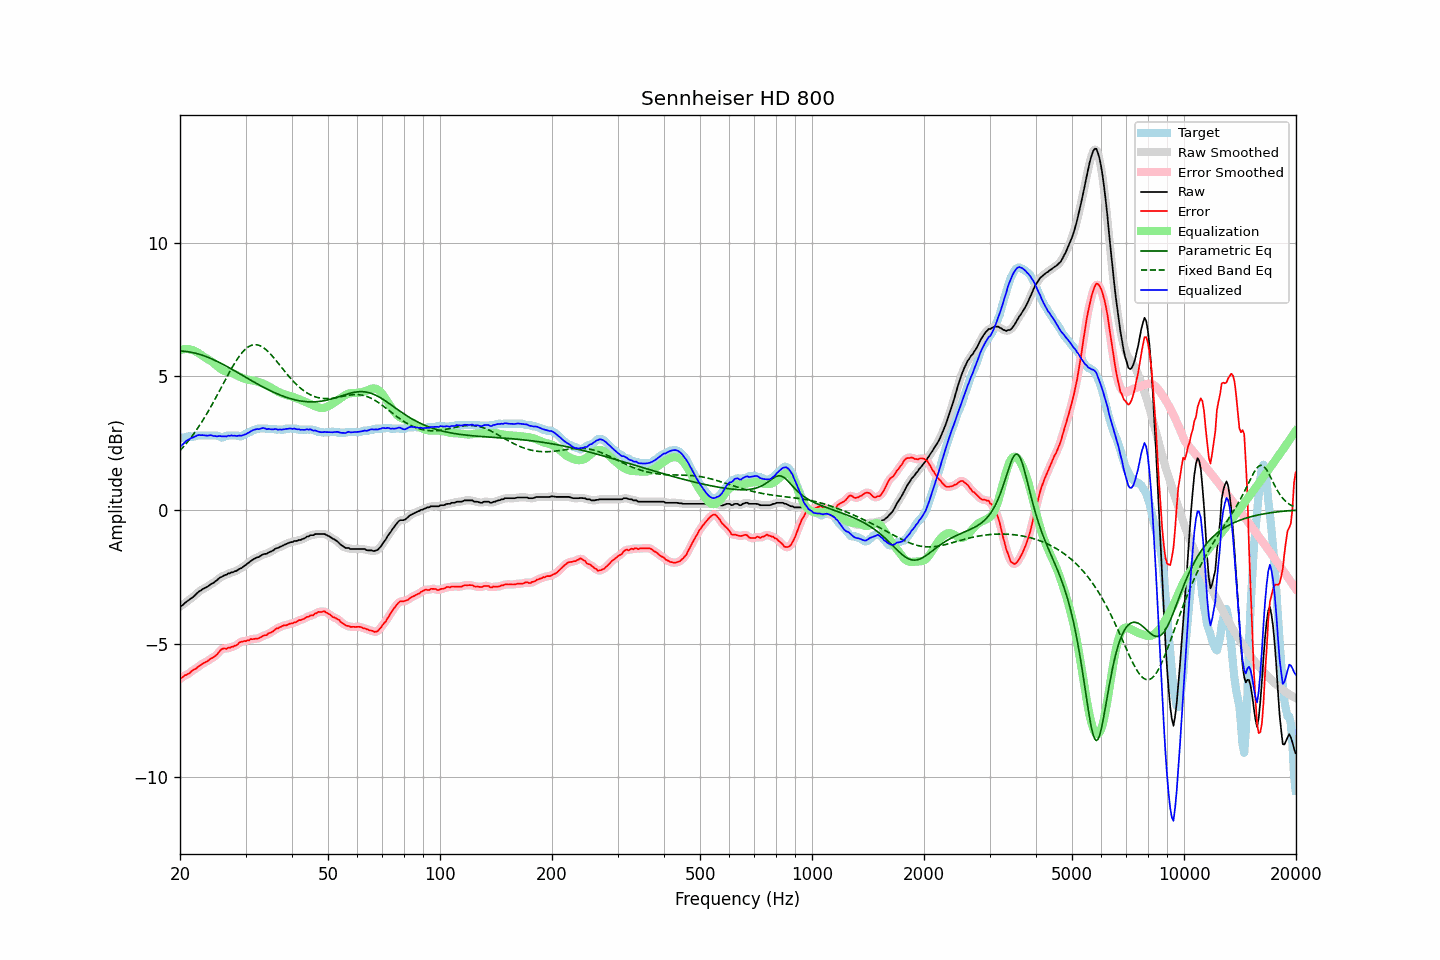

The data file committed next to this chart (first rows):
frequency, raw, error, smoothed, error_smoothed, equalization, parametric_eq, fixed_band_eq, equalized_raw, equalized_smoothed, target
20.00, -3.61, -6.32, -3.62, -6.33, 5.98, 5.94, 2.22, 2.37, 2.36, 2.71
20.20, -3.58, -6.28, -3.58, -6.28, 6.00, 5.94, 2.28, 2.41, 2.42, 2.70
20.40, -3.54, -6.24, -3.53, -6.24, 6.01, 5.93, 2.35, 2.47, 2.48, 2.70
20.61, -3.48, -6.18, -3.49, -6.20, 6.02, 5.93, 2.42, 2.53, 2.53, 2.70
20.81, -3.43, -6.17, -3.44, -6.17, 6.02, 5.92, 2.49, 2.58, 2.58, 2.74
21.02, -3.39, -6.13, -3.39, -6.13, 6.01, 5.92, 2.57, 2.62, 2.62, 2.74
21.23, -3.35, -6.11, -3.35, -6.10, 6.01, 5.91, 2.64, 2.65, 2.65, 2.76
21.44, -3.30, -6.04, -3.31, -6.05, 5.99, 5.90, 2.72, 2.69, 2.68, 2.74
21.66, -3.26, -6.00, -3.26, -6.01, 5.97, 5.88, 2.80, 2.71, 2.71, 2.74
21.87, -3.21, -5.96, -3.21, -5.96, 5.95, 5.87, 2.88, 2.74, 2.74, 2.75
22.09, -3.15, -5.94, -3.15, -5.93, 5.92, 5.86, 2.97, 2.77, 2.77, 2.79
22.31, -3.09, -5.88, -3.10, -5.88, 5.89, 5.84, 3.06, 2.79, 2.79, 2.79
22.54, -3.04, -5.83, -3.05, -5.84, 5.85, 5.82, 3.15, 2.80, 2.80, 2.79
22.76, -3.01, -5.80, -3.01, -5.79, 5.81, 5.80, 3.24, 2.79, 2.80, 2.79
22.99, -2.96, -5.75, -2.97, -5.75, 5.76, 5.78, 3.33, 2.80, 2.80, 2.79
23.22, -2.93, -5.72, -2.94, -5.72, 5.72, 5.76, 3.43, 2.79, 2.79, 2.78
23.45, -2.90, -5.69, -2.90, -5.69, 5.69, 5.74, 3.53, 2.78, 2.78, 2.78
23.69, -2.87, -5.66, -2.87, -5.65, 5.65, 5.72, 3.63, 2.78, 2.78, 2.78
23.92, -2.83, -5.62, -2.83, -5.61, 5.62, 5.69, 3.73, 2.78, 2.79, 2.78
24.16, -2.78, -5.57, -2.79, -5.58, 5.58, 5.67, 3.84, 2.80, 2.79, 2.78
24.40, -2.75, -5.54, -2.75, -5.54, 5.54, 5.64, 3.95, 2.78, 2.78, 2.78
24.65, -2.72, -5.51, -2.72, -5.50, 5.49, 5.61, 4.05, 2.76, 2.77, 2.78
24.89, -2.67, -5.45, -2.68, -5.46, 5.43, 5.59, 4.16, 2.76, 2.76, 2.78
25.14, -2.63, -5.41, -2.63, -5.40, 5.38, 5.56, 4.28, 2.75, 2.76, 2.78
25.39, -2.57, -5.33, -2.58, -5.33, 5.33, 5.53, 4.39, 2.76, 2.76, 2.76
25.65, -2.52, -5.26, -2.53, -5.27, 5.29, 5.50, 4.50, 2.77, 2.76, 2.74
25.91, -2.50, -5.20, -2.49, -5.21, 5.25, 5.47, 4.62, 2.75, 2.76, 2.70
26.16, -2.46, -5.18, -2.47, -5.19, 5.22, 5.44, 4.73, 2.75, 2.75, 2.72
26.43, -2.43, -5.18, -2.44, -5.18, 5.19, 5.40, 4.84, 2.75, 2.75, 2.75
26.69, -2.42, -5.20, -2.41, -5.18, 5.17, 5.37, 4.96, 2.74, 2.76, 2.78
26.96, -2.37, -5.15, -2.39, -5.17, 5.15, 5.34, 5.07, 2.78, 2.77, 2.78
27.23, -2.37, -5.16, -2.37, -5.15, 5.14, 5.30, 5.18, 2.77, 2.78, 2.79
27.50, -2.33, -5.12, -2.34, -5.13, 5.13, 5.27, 5.28, 2.79, 2.78, 2.79
27.77, -2.33, -5.12, -2.33, -5.11, 5.10, 5.24, 5.39, 2.77, 2.78, 2.79
28.05, -2.29, -5.08, -2.30, -5.09, 5.08, 5.20, 5.49, 2.78, 2.77, 2.78
28.33, -2.28, -5.07, -2.28, -5.06, 5.05, 5.17, 5.58, 2.76, 2.77, 2.78
28.62, -2.24, -5.03, -2.24, -5.01, 5.01, 5.13, 5.67, 2.77, 2.77, 2.78
28.90, -2.20, -4.96, -2.21, -4.97, 4.99, 5.10, 5.76, 2.78, 2.77, 2.75
29.19, -2.18, -4.93, -2.18, -4.94, 4.96, 5.06, 5.84, 2.77, 2.78, 2.75
29.48, -2.14, -4.92, -2.14, -4.92, 4.93, 5.03, 5.91, 2.79, 2.79, 2.78
29.78, -2.09, -4.90, -2.10, -4.91, 4.91, 4.99, 5.97, 2.81, 2.81, 2.81
30.08, -2.05, -4.91, -2.05, -4.90, 4.89, 4.96, 6.03, 2.83, 2.84, 2.86
30.38, -2.00, -4.87, -2.01, -4.88, 4.87, 4.92, 6.08, 2.87, 2.87, 2.87
30.68, -1.96, -4.88, -1.96, -4.86, 4.86, 4.89, 6.12, 2.90, 2.90, 2.92
30.99, -1.91, -4.83, -1.92, -4.84, 4.85, 4.85, 6.15, 2.94, 2.94, 2.91
31.30, -1.87, -4.84, -1.87, -4.83, 4.84, 4.82, 6.17, 2.97, 2.97, 2.96
31.61, -1.83, -4.83, -1.83, -4.82, 4.83, 4.78, 6.18, 3.00, 3.00, 2.99
31.93, -1.80, -4.81, -1.81, -4.82, 4.82, 4.75, 6.18, 3.01, 3.01, 3.01
32.24, -1.77, -4.81, -1.78, -4.81, 4.80, 4.72, 6.17, 3.03, 3.02, 3.04
32.57, -1.76, -4.80, -1.75, -4.80, 4.78, 4.68, 6.16, 3.02, 3.03, 3.04
32.89, -1.72, -4.77, -1.72, -4.77, 4.76, 4.65, 6.13, 3.04, 3.04, 3.05
33.22, -1.68, -4.73, -1.69, -4.73, 4.74, 4.62, 6.10, 3.06, 3.05, 3.05
33.55, -1.65, -4.70, -1.66, -4.71, 4.72, 4.59, 6.06, 3.06, 3.05, 3.04
33.89, -1.64, -4.69, -1.64, -4.68, 4.69, 4.55, 6.02, 3.05, 3.05, 3.04
34.23, -1.64, -4.68, -1.63, -4.66, 4.66, 4.52, 5.97, 3.02, 3.03, 3.04
34.57, -1.59, -4.61, -1.60, -4.63, 4.63, 4.49, 5.91, 3.03, 3.02, 3.02
34.92, -1.57, -4.60, -1.58, -4.60, 4.59, 4.46, 5.85, 3.02, 3.02, 3.03
35.27, -1.54, -4.57, -1.54, -4.56, 4.56, 4.44, 5.78, 3.02, 3.02, 3.02
35.62, -1.51, -4.54, -1.51, -4.53, 4.53, 4.41, 5.72, 3.01, 3.02, 3.02
35.97, -1.46, -4.48, -1.47, -4.49, 4.49, 4.38, 5.64, 3.03, 3.02, 3.02
... 635 more rows
